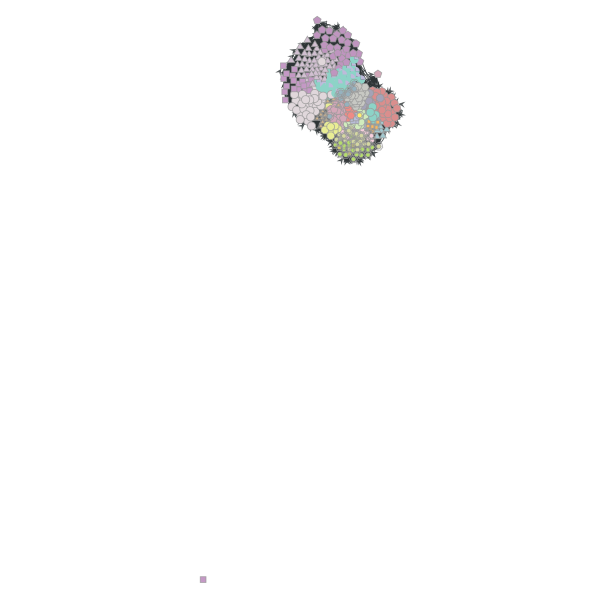

Values plotted in this chart, from the file beside it:
3, 0
12, 1
13, 2
16, 1
17, 1
19, 1
21, 2
36, 3
47, 4
41, 0
55, 5
57, 3
66, 3
74, 3
63, 3
70, 3
88, 5
72, 3
86, 1
110, 5
112, 5
123, 6
102, 5
150, 7
154, 7
171, 8
173, 8
174, 9
204, 10
197, 11
227, 12
181, 8
232, 13
237, 12
238, 13
234, 12
243, 11
248, 12
250, 13
253, 13
255, 9
259, 1
264, 1
265, 1
273, 1
277, 14
278, 14
271, 1
283, 14
288, 15
305, 15
308, 15
310, 15
311, 15
313, 15
321, 14
322, 14
325, 14
347, 15
350, 15
356, 16
... 383 more rows
